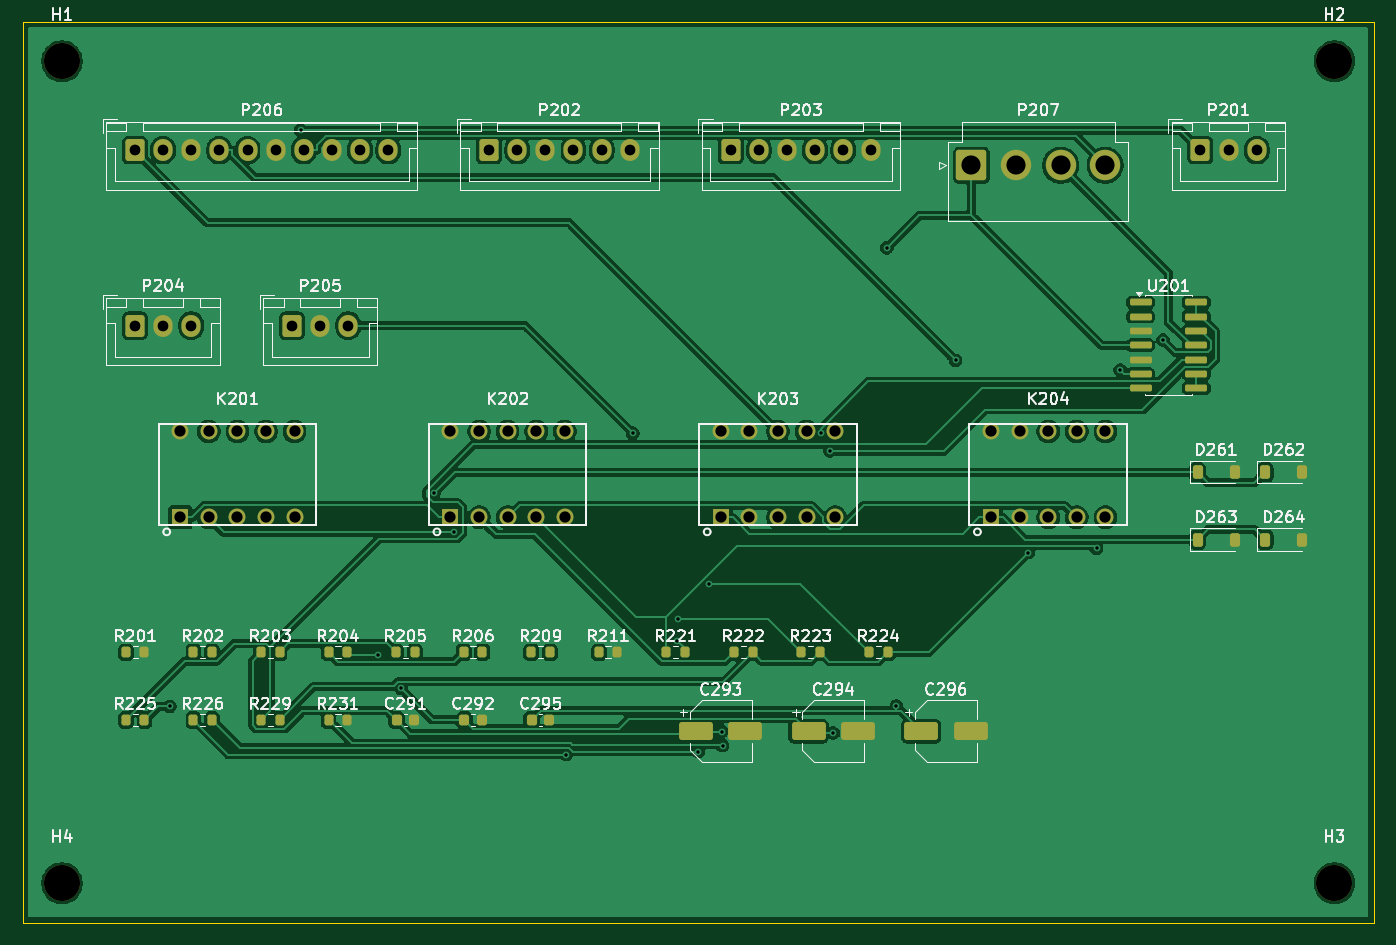
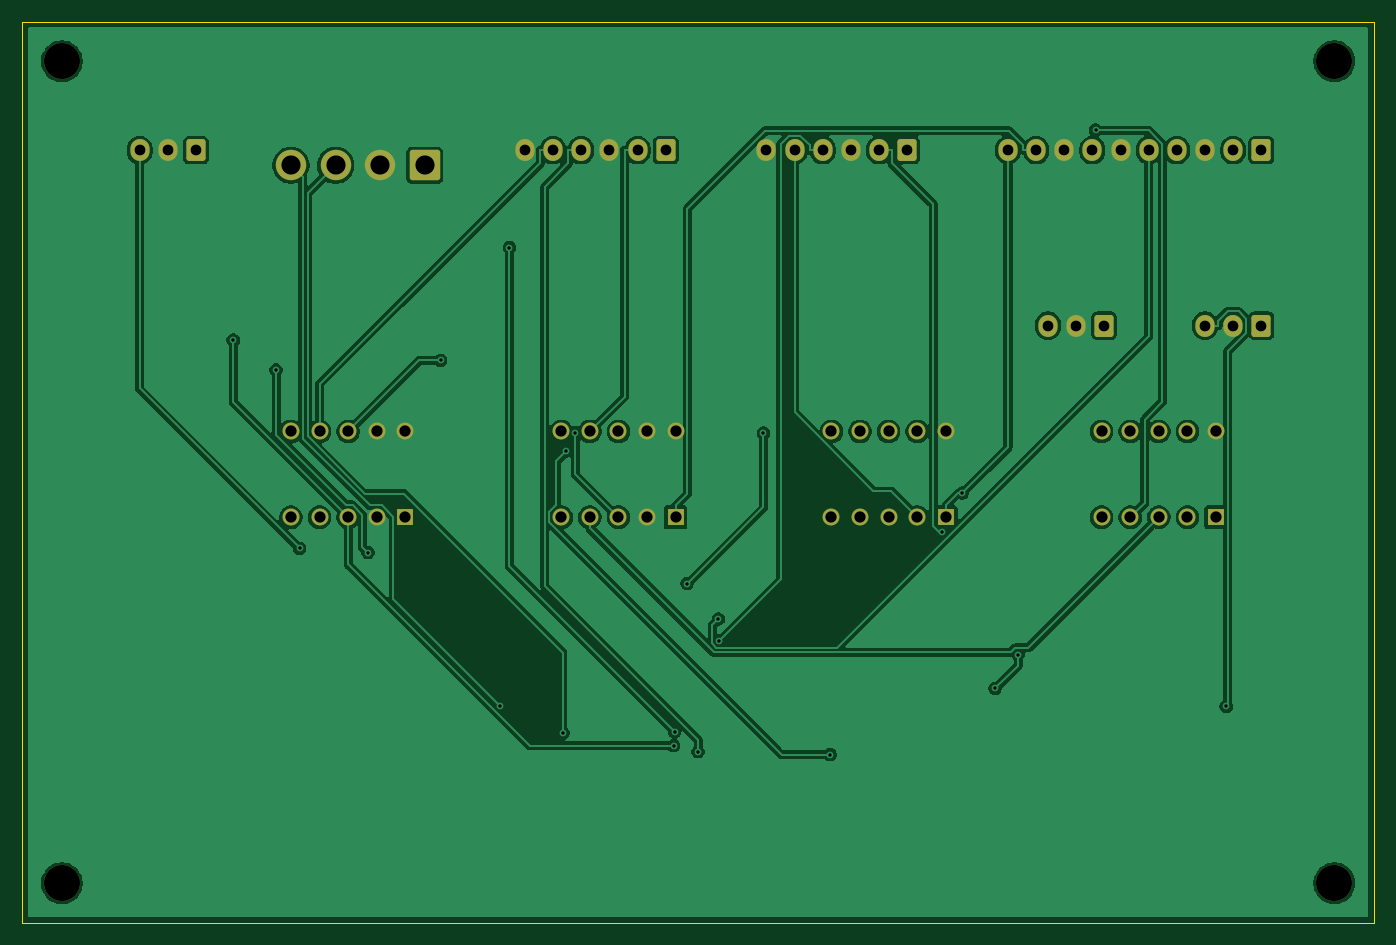
Circuit board: 10 layer files. Board 120.0 x 80.0 mm.
- bottom_copper: ext-tank-routing-B_Cu.gbl (97972 bytes)
- bottom_mask: ext-tank-routing-B_Mask.gbs (3651 bytes)
- paste: ext-tank-routing-B_Paste.gbp (461 bytes)
- bottom_silk: ext-tank-routing-B_Silkscreen.gbo (462 bytes)
- outline: ext-tank-routing-Edge_Cuts.gm1 (627 bytes)
- top_copper: ext-tank-routing-F_Cu.gtl (140298 bytes)
- top_mask: ext-tank-routing-F_Mask.gts (6401 bytes)
- paste: ext-tank-routing-F_Paste.gtp (3731 bytes)
- top_silk: ext-tank-routing-F_Silkscreen.gto (103273 bytes)
- drill: ext-tank-routing.drl (2067 bytes)

=== bottom_copper: ext-tank-routing-B_Cu.gbl (97972 bytes, source omitted) ===
=== bottom_mask: ext-tank-routing-B_Mask.gbs ===
%TF.GenerationSoftware,KiCad,Pcbnew,10.0.5*%
%TF.CreationDate,2026-08-05T00:31:14-05:00*%
%TF.ProjectId,ext-tank-routing,6578742d-7461-46e6-9b2d-726f7574696e,rev?*%
%TF.SameCoordinates,Original*%
%TF.FileFunction,Soldermask,Bot*%
%TF.FilePolarity,Negative*%
%FSLAX46Y46*%
G04 Gerber Fmt 4.6, Leading zero omitted, Abs format (unit mm)*
G04 Created by KiCad (PCBNEW 10.0.5) date 2026-08-05 00:31:14*
%MOMM*%
%LPD*%
G01*
G04 APERTURE LIST*
G04 Aperture macros list*
%AMRoundRect*
0 Rectangle with rounded corners*
0 $1 Rounding radius*
0 $2 $3 $4 $5 $6 $7 $8 $9 X,Y pos of 4 corners*
0 Add a 4 corners polygon primitive as box body*
4,1,4,$2,$3,$4,$5,$6,$7,$8,$9,$2,$3,0*
0 Add four circle primitives for the rounded corners*
1,1,$1+$1,$2,$3*
1,1,$1+$1,$4,$5*
1,1,$1+$1,$6,$7*
1,1,$1+$1,$8,$9*
0 Add four rect primitives between the rounded corners*
20,1,$1+$1,$2,$3,$4,$5,0*
20,1,$1+$1,$4,$5,$6,$7,0*
20,1,$1+$1,$6,$7,$8,$9,0*
20,1,$1+$1,$8,$9,$2,$3,0*%
G04 Aperture macros list end*
%ADD10C,3.200000*%
%ADD11RoundRect,0.250000X-0.600000X-0.725000X0.600000X-0.725000X0.600000X0.725000X-0.600000X0.725000X0*%
%ADD12O,1.700000X1.950000*%
%ADD13C,1.500000*%
%ADD14R,1.500000X1.500000*%
%ADD15RoundRect,0.250001X-1.099999X-1.099999X1.099999X-1.099999X1.099999X1.099999X-1.099999X1.099999X0*%
%ADD16C,2.700000*%
G04 APERTURE END LIST*
D10*
%TO.C,H4*%
X3500000Y-76500000D03*
%TD*%
D11*
%TO.C,P202*%
X41425000Y-11398200D03*
D12*
X43925000Y-11398200D03*
X46425000Y-11398200D03*
X48925000Y-11398200D03*
X51425000Y-11398200D03*
X53925000Y-11398200D03*
%TD*%
D10*
%TO.C,H1*%
X3500000Y-3500000D03*
%TD*%
D11*
%TO.C,P203*%
X62875000Y-11398200D03*
D12*
X65375000Y-11398200D03*
X67875000Y-11398200D03*
X70375000Y-11398200D03*
X72875000Y-11398200D03*
X75375000Y-11398200D03*
%TD*%
D11*
%TO.C,P201*%
X104600000Y-11398200D03*
D12*
X107100000Y-11398200D03*
X109600000Y-11398200D03*
%TD*%
D11*
%TO.C,P206*%
X9975000Y-11398200D03*
D12*
X12475000Y-11398200D03*
X14975000Y-11398200D03*
X17475000Y-11398200D03*
X19975000Y-11398200D03*
X22475000Y-11398200D03*
X24975000Y-11398200D03*
X27475000Y-11398200D03*
X29975000Y-11398200D03*
X32475000Y-11398200D03*
%TD*%
D13*
%TO.C,K202*%
X43080000Y-44000000D03*
X40540000Y-44000000D03*
X45620000Y-44000000D03*
X43080000Y-36380000D03*
X40540000Y-36380000D03*
X45620000Y-36380000D03*
D14*
X38000000Y-44000000D03*
D13*
X38000000Y-36380000D03*
X48160000Y-44000000D03*
X48160000Y-36380000D03*
%TD*%
%TO.C,K201*%
X19080000Y-44000000D03*
X16540000Y-44000000D03*
X21620000Y-44000000D03*
X19080000Y-36380000D03*
X16540000Y-36380000D03*
X21620000Y-36380000D03*
D14*
X14000000Y-44000000D03*
D13*
X14000000Y-36380000D03*
X24160000Y-44000000D03*
X24160000Y-36380000D03*
%TD*%
D10*
%TO.C,H2*%
X116500000Y-3500000D03*
%TD*%
D13*
%TO.C,K204*%
X91080000Y-44000000D03*
X88540000Y-44000000D03*
X93620000Y-44000000D03*
X91080000Y-36380000D03*
X88540000Y-36380000D03*
X93620000Y-36380000D03*
D14*
X86000000Y-44000000D03*
D13*
X86000000Y-36380000D03*
X96160000Y-44000000D03*
X96160000Y-36380000D03*
%TD*%
D11*
%TO.C,P204*%
X9975000Y-26994700D03*
D12*
X12475000Y-26994700D03*
X14975000Y-26994700D03*
%TD*%
D11*
%TO.C,P205*%
X23925000Y-26994700D03*
D12*
X26425000Y-26994700D03*
X28925000Y-26994700D03*
%TD*%
D15*
%TO.C,P207*%
X84270000Y-12748200D03*
D16*
X88230000Y-12748200D03*
X92190000Y-12748200D03*
X96150000Y-12748200D03*
%TD*%
D10*
%TO.C,H3*%
X116500000Y-76500000D03*
%TD*%
D13*
%TO.C,K203*%
X67080000Y-44000000D03*
X64540000Y-44000000D03*
X69620000Y-44000000D03*
X67080000Y-36380000D03*
X64540000Y-36380000D03*
X69620000Y-36380000D03*
D14*
X62000000Y-44000000D03*
D13*
X62000000Y-36380000D03*
X72160000Y-44000000D03*
X72160000Y-36380000D03*
%TD*%
M02*

=== paste: ext-tank-routing-B_Paste.gbp ===
%TF.GenerationSoftware,KiCad,Pcbnew,10.0.5*%
%TF.CreationDate,2026-08-05T00:31:14-05:00*%
%TF.ProjectId,ext-tank-routing,6578742d-7461-46e6-9b2d-726f7574696e,rev?*%
%TF.SameCoordinates,Original*%
%TF.FileFunction,Paste,Bot*%
%TF.FilePolarity,Positive*%
%FSLAX46Y46*%
G04 Gerber Fmt 4.6, Leading zero omitted, Abs format (unit mm)*
G04 Created by KiCad (PCBNEW 10.0.5) date 2026-08-05 00:31:14*
%MOMM*%
%LPD*%
G01*
G04 APERTURE LIST*
G04 APERTURE END LIST*
M02*

=== bottom_silk: ext-tank-routing-B_Silkscreen.gbo ===
%TF.GenerationSoftware,KiCad,Pcbnew,10.0.5*%
%TF.CreationDate,2026-08-05T00:31:14-05:00*%
%TF.ProjectId,ext-tank-routing,6578742d-7461-46e6-9b2d-726f7574696e,rev?*%
%TF.SameCoordinates,Original*%
%TF.FileFunction,Legend,Bot*%
%TF.FilePolarity,Positive*%
%FSLAX46Y46*%
G04 Gerber Fmt 4.6, Leading zero omitted, Abs format (unit mm)*
G04 Created by KiCad (PCBNEW 10.0.5) date 2026-08-05 00:31:14*
%MOMM*%
%LPD*%
G01*
G04 APERTURE LIST*
G04 APERTURE END LIST*
M02*

=== outline: ext-tank-routing-Edge_Cuts.gm1 ===
%TF.GenerationSoftware,KiCad,Pcbnew,10.0.5*%
%TF.CreationDate,2026-08-05T00:31:14-05:00*%
%TF.ProjectId,ext-tank-routing,6578742d-7461-46e6-9b2d-726f7574696e,rev?*%
%TF.SameCoordinates,Original*%
%TF.FileFunction,Profile,NP*%
%FSLAX46Y46*%
G04 Gerber Fmt 4.6, Leading zero omitted, Abs format (unit mm)*
G04 Created by KiCad (PCBNEW 10.0.5) date 2026-08-05 00:31:14*
%MOMM*%
%LPD*%
G01*
G04 APERTURE LIST*
%TA.AperFunction,Profile*%
%ADD10C,0.100000*%
%TD*%
G04 APERTURE END LIST*
D10*
X0Y0D02*
X120000000Y0D01*
X0Y-80000000D02*
X0Y0D01*
X120000000Y0D02*
X120000000Y-80000000D01*
X120000000Y-80000000D02*
X0Y-80000000D01*
M02*

=== top_copper: ext-tank-routing-F_Cu.gtl (140298 bytes, source omitted) ===
=== top_mask: ext-tank-routing-F_Mask.gts (6401 bytes, source omitted) ===
=== paste: ext-tank-routing-F_Paste.gtp ===
%TF.GenerationSoftware,KiCad,Pcbnew,10.0.5*%
%TF.CreationDate,2026-08-05T00:31:14-05:00*%
%TF.ProjectId,ext-tank-routing,6578742d-7461-46e6-9b2d-726f7574696e,rev?*%
%TF.SameCoordinates,Original*%
%TF.FileFunction,Paste,Top*%
%TF.FilePolarity,Positive*%
%FSLAX46Y46*%
G04 Gerber Fmt 4.6, Leading zero omitted, Abs format (unit mm)*
G04 Created by KiCad (PCBNEW 10.0.5) date 2026-08-05 00:31:14*
%MOMM*%
%LPD*%
G01*
G04 APERTURE LIST*
G04 Aperture macros list*
%AMRoundRect*
0 Rectangle with rounded corners*
0 $1 Rounding radius*
0 $2 $3 $4 $5 $6 $7 $8 $9 X,Y pos of 4 corners*
0 Add a 4 corners polygon primitive as box body*
4,1,4,$2,$3,$4,$5,$6,$7,$8,$9,$2,$3,0*
0 Add four circle primitives for the rounded corners*
1,1,$1+$1,$2,$3*
1,1,$1+$1,$4,$5*
1,1,$1+$1,$6,$7*
1,1,$1+$1,$8,$9*
0 Add four rect primitives between the rounded corners*
20,1,$1+$1,$2,$3,$4,$5,0*
20,1,$1+$1,$4,$5,$6,$7,0*
20,1,$1+$1,$6,$7,$8,$9,0*
20,1,$1+$1,$8,$9,$2,$3,0*%
G04 Aperture macros list end*
%ADD10RoundRect,0.200000X-0.200000X-0.275000X0.200000X-0.275000X0.200000X0.275000X-0.200000X0.275000X0*%
%ADD11RoundRect,0.150000X-0.825000X-0.150000X0.825000X-0.150000X0.825000X0.150000X-0.825000X0.150000X0*%
%ADD12RoundRect,0.225000X-0.225000X-0.250000X0.225000X-0.250000X0.225000X0.250000X-0.225000X0.250000X0*%
%ADD13RoundRect,0.225000X-0.225000X-0.375000X0.225000X-0.375000X0.225000X0.375000X-0.225000X0.375000X0*%
%ADD14RoundRect,0.250000X-1.250000X-0.550000X1.250000X-0.550000X1.250000X0.550000X-1.250000X0.550000X0*%
G04 APERTURE END LIST*
D10*
%TO.C,R226*%
X15175000Y-62000000D03*
X16825000Y-62000000D03*
%TD*%
D11*
%TO.C,U201*%
X99288100Y-24914700D03*
X99288100Y-26184700D03*
X99288100Y-27454700D03*
X99288100Y-28724700D03*
X99288100Y-29994700D03*
X99288100Y-31264700D03*
X99288100Y-32534700D03*
X104238100Y-32534700D03*
X104238100Y-31264700D03*
X104238100Y-29994700D03*
X104238100Y-28724700D03*
X104238100Y-27454700D03*
X104238100Y-26184700D03*
X104238100Y-24914700D03*
%TD*%
D12*
%TO.C,C295*%
X45225000Y-62000000D03*
X46775000Y-62000000D03*
%TD*%
D10*
%TO.C,R224*%
X75175000Y-56000000D03*
X76825000Y-56000000D03*
%TD*%
%TO.C,R201*%
X9175000Y-56000000D03*
X10825000Y-56000000D03*
%TD*%
D12*
%TO.C,C291*%
X33225000Y-62000000D03*
X34775000Y-62000000D03*
%TD*%
D10*
%TO.C,R222*%
X63175000Y-56000000D03*
X64825000Y-56000000D03*
%TD*%
%TO.C,R204*%
X27175000Y-56000000D03*
X28825000Y-56000000D03*
%TD*%
%TO.C,R229*%
X21175000Y-62000000D03*
X22825000Y-62000000D03*
%TD*%
D13*
%TO.C,D264*%
X110350000Y-46000000D03*
X113650000Y-46000000D03*
%TD*%
D12*
%TO.C,C292*%
X39225000Y-62000000D03*
X40775000Y-62000000D03*
%TD*%
D10*
%TO.C,R203*%
X21175000Y-56000000D03*
X22825000Y-56000000D03*
%TD*%
%TO.C,R231*%
X27175000Y-62000000D03*
X28825000Y-62000000D03*
%TD*%
D14*
%TO.C,C293*%
X59800000Y-63000000D03*
X64200000Y-63000000D03*
%TD*%
D10*
%TO.C,R209*%
X45175000Y-56000000D03*
X46825000Y-56000000D03*
%TD*%
%TO.C,R206*%
X39175000Y-56000000D03*
X40825000Y-56000000D03*
%TD*%
D13*
%TO.C,D262*%
X110350000Y-40000000D03*
X113650000Y-40000000D03*
%TD*%
D10*
%TO.C,R205*%
X33175000Y-56000000D03*
X34825000Y-56000000D03*
%TD*%
D14*
%TO.C,C296*%
X79800000Y-63000000D03*
X84200000Y-63000000D03*
%TD*%
%TO.C,C294*%
X69800000Y-63000000D03*
X74200000Y-63000000D03*
%TD*%
D10*
%TO.C,R211*%
X51175000Y-56000000D03*
X52825000Y-56000000D03*
%TD*%
D13*
%TO.C,D263*%
X104350000Y-46000000D03*
X107650000Y-46000000D03*
%TD*%
D10*
%TO.C,R221*%
X57175000Y-56000000D03*
X58825000Y-56000000D03*
%TD*%
%TO.C,R225*%
X9175000Y-62000000D03*
X10825000Y-62000000D03*
%TD*%
%TO.C,R223*%
X69175000Y-56000000D03*
X70825000Y-56000000D03*
%TD*%
%TO.C,R202*%
X15175000Y-56000000D03*
X16825000Y-56000000D03*
%TD*%
D13*
%TO.C,D261*%
X104350000Y-40000000D03*
X107650000Y-40000000D03*
%TD*%
M02*

=== top_silk: ext-tank-routing-F_Silkscreen.gto (103273 bytes, source omitted) ===
=== drill: ext-tank-routing.drl ===
M48
; DRILL file KiCad 10.0.5 date 2026-08-05T00:31:15
; FORMAT={-:-/ absolute / metric / decimal}
; #@! TF.CreationDate,2026-08-05T00:31:15-05:00
; #@! TF.GenerationSoftware,Kicad,Pcbnew,10.0.5
; #@! TF.FileFunction,MixedPlating,1,2
FMAT,2
METRIC
; #@! TA.AperFunction,Plated,PTH,ViaDrill
T1C0.300
; #@! TA.AperFunction,Plated,PTH,ComponentDrill
T2C0.950
; #@! TA.AperFunction,Plated,PTH,ComponentDrill
T3C1.000
; #@! TA.AperFunction,Plated,PTH,ComponentDrill
T4C1.700
; #@! TA.AperFunction,NonPlated,NPTH,ComponentDrill
T5C3.200
%
G90
G05
T1
X13.093Y-60.792
X24.691Y-9.617
X31.581Y-56.206
X33.616Y-59.204
X36.549Y-41.859
X38.325Y-45.331
X48.275Y-65.084
X54.19Y-36.537
X58.134Y-54.967
X58.203Y-53.033
X60.002Y-64.821
X60.966Y-49.895
X62.083Y-63.039
X62.166Y-64.294
X70.89Y-36.482
X71.69Y-38.122
X72.0Y-63.158
X76.751Y-20.068
X77.593Y-60.753
X82.859Y-30.066
X89.32Y-47.144
X95.385Y-46.763
X97.481Y-30.919
X101.282Y-28.253
T2
X9.975Y-11.398
X9.975Y-26.995
X12.475Y-11.398
X12.475Y-26.995
X14.975Y-11.398
X14.975Y-26.995
X17.475Y-11.398
X19.975Y-11.398
X22.475Y-11.398
X23.925Y-26.995
X24.975Y-11.398
X26.425Y-26.995
X27.475Y-11.398
X28.925Y-26.995
X29.975Y-11.398
X32.475Y-11.398
X41.425Y-11.398
X43.925Y-11.398
X46.425Y-11.398
X48.925Y-11.398
X51.425Y-11.398
X53.925Y-11.398
X62.875Y-11.398
X65.375Y-11.398
X67.875Y-11.398
X70.375Y-11.398
X72.875Y-11.398
X75.375Y-11.398
X104.6Y-11.398
X107.1Y-11.398
X109.6Y-11.398
T3
X14.0Y-36.38
X14.0Y-44.0
X16.54Y-36.38
X16.54Y-44.0
X19.08Y-36.38
X19.08Y-44.0
X21.62Y-36.38
X21.62Y-44.0
X24.16Y-36.38
X24.16Y-44.0
X38.0Y-36.38
X38.0Y-44.0
X40.54Y-36.38
X40.54Y-44.0
X43.08Y-36.38
X43.08Y-44.0
X45.62Y-36.38
X45.62Y-44.0
X48.16Y-36.38
X48.16Y-44.0
X62.0Y-36.38
X62.0Y-44.0
X64.54Y-36.38
X64.54Y-44.0
X67.08Y-36.38
X67.08Y-44.0
X69.62Y-36.38
X69.62Y-44.0
X72.16Y-36.38
X72.16Y-44.0
X86.0Y-36.38
X86.0Y-44.0
X88.54Y-36.38
X88.54Y-44.0
X91.08Y-36.38
X91.08Y-44.0
X93.62Y-36.38
X93.62Y-44.0
X96.16Y-36.38
X96.16Y-44.0
T4
X84.27Y-12.748
X88.23Y-12.748
X92.19Y-12.748
X96.15Y-12.748
T5
X3.5Y-3.5
X3.5Y-76.5
X116.5Y-3.5
X116.5Y-76.5
M30
